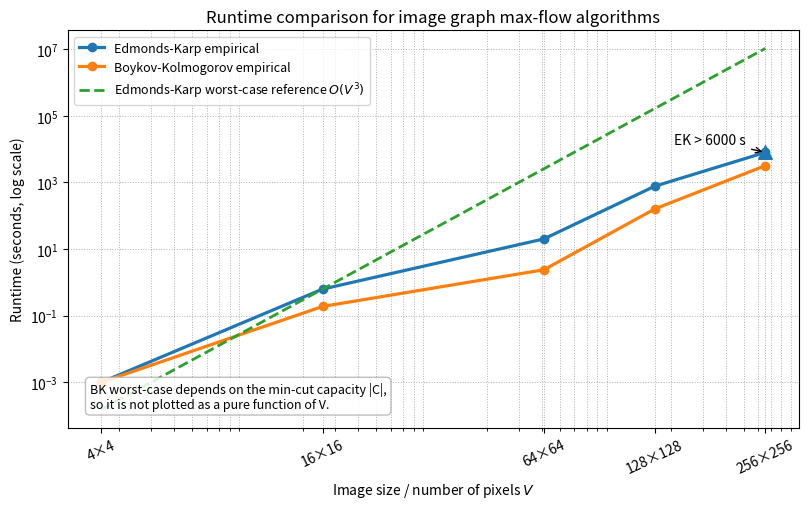

The script that saved this image:
import numpy as np
import matplotlib.pyplot as plt

# Corrected runtime data
sizes = np.array([4, 16, 64, 128, 256])
V = sizes ** 2

# Times in seconds.
# EK at 256x256 is a lower bound because it was stopped after more than 6000s.
EK = np.array([0.001, 0.63, 20.22, 770.0, 8000.0])
BK = np.array([0.001, 0.19, 2.40, 160.0, 3203.0])

# Edmonds-Karp worst-case:
# O(VE^2), and for image grid graphs E = O(V), so O(V^3).
# We normalize the curve at the 16x16 EK measurement.
anchor = 1
EK_O_V3 = EK[anchor] * (V / V[anchor]) ** 3

fig, ax = plt.subplots(figsize=(8.2, 5.2))

ax.plot(V, EK, marker="o", linewidth=2.3, label="Edmonds-Karp empirical")
ax.plot(V, BK, marker="o", linewidth=2.3, label="Boykov-Kolmogorov empirical")

ax.plot(
    V,
    EK_O_V3,
    linestyle="--",
    linewidth=2.0,
    label=r"Edmonds-Karp worst-case reference $O(V^3)$",
)

# Mark EK 256x256 as a lower bound
ax.scatter([V[-1]], [EK[-1]], marker="^", s=95, zorder=5)
ax.annotate(
    "EK > 6000 s",
    xy=(V[-1], EK[-1]),
    xytext=(V[-1] * 0.32, EK[-1] * 1.8),
    arrowprops=dict(arrowstyle="->", lw=1),
    fontsize=10,
)

# Important note: no fake BK theoretical curve
note = (
    "BK worst-case depends on the min-cut capacity |C|,\n"
    "so it is not plotted as a pure function of V."
)

ax.text(
    0.03,
    0.05,
    note,
    transform=ax.transAxes,
    fontsize=9,
    bbox=dict(
        boxstyle="round,pad=0.35",
        facecolor="white",
        alpha=0.85,
        edgecolor="0.7",
    ),
)

ax.set_xscale("log")
ax.set_yscale("log")

ax.set_xlabel("Image size / number of pixels $V$")
ax.set_ylabel("Runtime (seconds, log scale)")
ax.set_title("Runtime comparison for image graph max-flow algorithms")

ax.set_xticks(V)
ax.set_xticklabels([f"{s}×{s}" for s in sizes], rotation=25)

ax.grid(True, which="both", linestyle=":", linewidth=0.7)
ax.legend(fontsize=9, loc="upper left")

fig.tight_layout()
fig.savefig("runtime_complexity_corrected.png", dpi=220)
plt.show()
